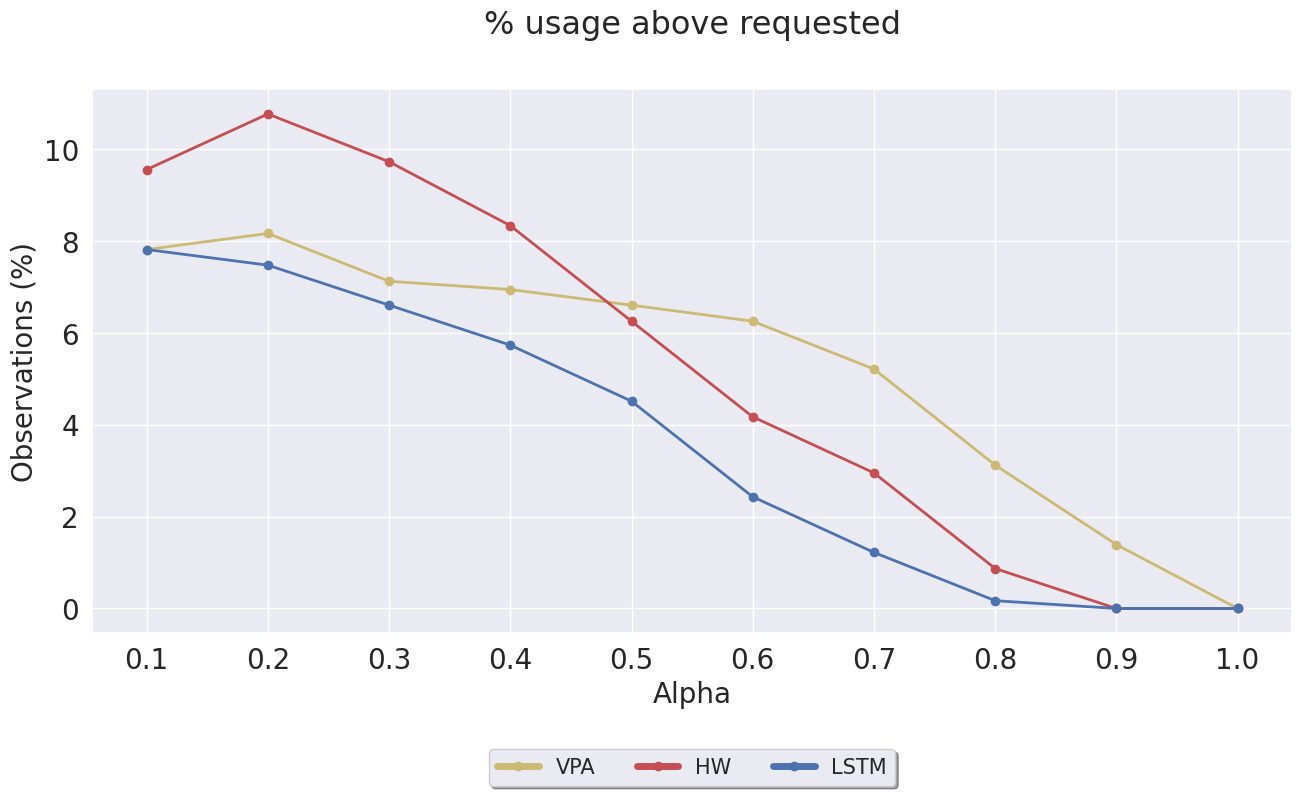

Recreate this plot in Python.
import matplotlib.pyplot as plt
import numpy as np

# Import seaborn
import seaborn as sns

# Apply the default theme
sns.set_theme()


# vpa = [6.419999999999999, 6.6000000000000005, 6.94, 6.6000000000000005, 6.08, 4.859999999999999, 4.859999999999999, 3.82, 1.5599999999999998, 0.0]  
# hw = [9.9, 8.68, 7.64, 4.34, 4.17, 2.78, 1.7399999999999998, 0.52, 0.0, 0.0]

vpa = [7.8100000000000005, 8.16, 7.12, 6.94, 6.6000000000000005, 6.25, 5.21, 3.1199999999999997, 1.39, 0.0]
hw = [9.55, 10.76, 9.719999999999999, 8.33, 6.25, 4.17, 2.9499999999999997, 0.8699999999999999, 0.0, 0.0]
lstm = [7.8100000000000005, 7.470000000000001, 6.6000000000000005, 5.7299999999999995, 4.51, 2.4299999999999997, 1.22, 0.16999999999999998, 0.0, 0.0]

x = np.linspace(0.1, 1,dtype = float, num=10)

fig = plt.figure(1)
ax1 = fig.add_subplot(1,1,1)
fig.subplots_adjust(left=0.1, bottom=0.2, right=None, top=None, wspace=None, hspace=None)
t = "% usage above requested"
fig.suptitle(t, fontsize=23)

fig.set_size_inches(15,8)

ax1.plot(x, vpa, 'yo-', linewidth=2, label='VPA')
ax1.plot(x, hw, 'ro-', linewidth=2, label='HW')
ax1.plot(x, lstm, 'bo-', linewidth=2, label='LSTM')
plt.xticks(np.arange(min(x), max(x)+0.1, 0.1))

# ax1.plot(x, vpa4, 'go-', linewidth=4, label='VPA4 slack')
# ax1.plot(x, hw4, 'yo-', linewidth=4, label='HW4 slack')


#fig.text(0.5, 0.01, txt, wrap=True, horizontalalignment='center', size=20)
ax1.tick_params(axis="x", labelsize=20) 
ax1.tick_params(axis="y", labelsize=20) 


leg4 = ax1.legend(loc='lower center', bbox_to_anchor=(0.5, -0.30), fancybox=True, shadow=True, ncol=6, fontsize=15)
leg4_lines = leg4.get_lines()
plt.setp(leg4_lines, linewidth=5)

ax1.set_xlabel('Alpha', fontsize=20)
ax1.set_ylabel('Observations (%)', fontsize=20)




fig.savefig("./help_timeabove.png",bbox_inches='tight')